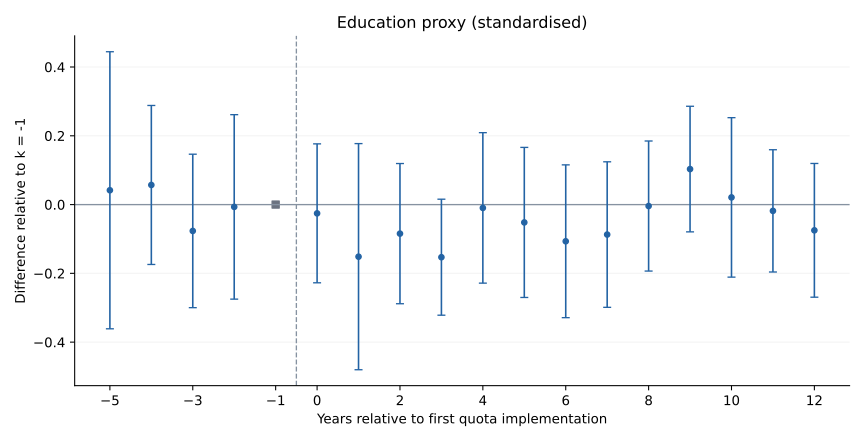

The file beside this chart, header and first rows:
k, coef, se, pvalue, ci_lower, ci_upper, identified
-5, 0.04161, 0.2055, 0.8396, -0.3611, 0.4443, True
-4, 0.05698, 0.1179, 0.6292, -0.1741, 0.2881, True
-3, -0.07667, 0.1138, 0.5009, -0.2997, 0.1464, True
-2, -0.006773, 0.1368, 0.9605, -0.2749, 0.2613, True
0, -0.02556, 0.103, 0.8042, -0.2275, 0.1764, True
1, -0.1515, 0.1677, 0.367, -0.4802, 0.1773, True
2, -0.08444, 0.104, 0.4173, -0.2882, 0.1194, True
3, -0.1531, 0.08604, 0.0761, -0.3217, 0.01559, True
4, -0.009735, 0.1116, 0.9305, -0.2285, 0.209, True
5, -0.05188, 0.1113, 0.6413, -0.27, 0.1662, True
6, -0.1067, 0.1133, 0.3469, -0.3288, 0.1154, True
7, -0.08715, 0.1079, 0.42, -0.2987, 0.1244, True
8, -0.004257, 0.09649, 0.9648, -0.1934, 0.1849, True
9, 0.1032, 0.09318, 0.2689, -0.07945, 0.2858, True
10, 0.02085, 0.1182, 0.8602, -0.2109, 0.2526, True
11, -0.01833, 0.09067, 0.8399, -0.196, 0.1594, True
12, -0.0749, 0.09914, 0.4504, -0.2692, 0.1194, True
